Run: headless pygame with SDL's dummy video driver; simulated clock (each Clock.tick advances the game by its frame time, no real sleeping); random seed 0; keys injected as events and as key.get_pressed() state; mouse plan: one left click at the window centre at the start of phase 2, then a move to the lower-right quarter at the start of phase 3.
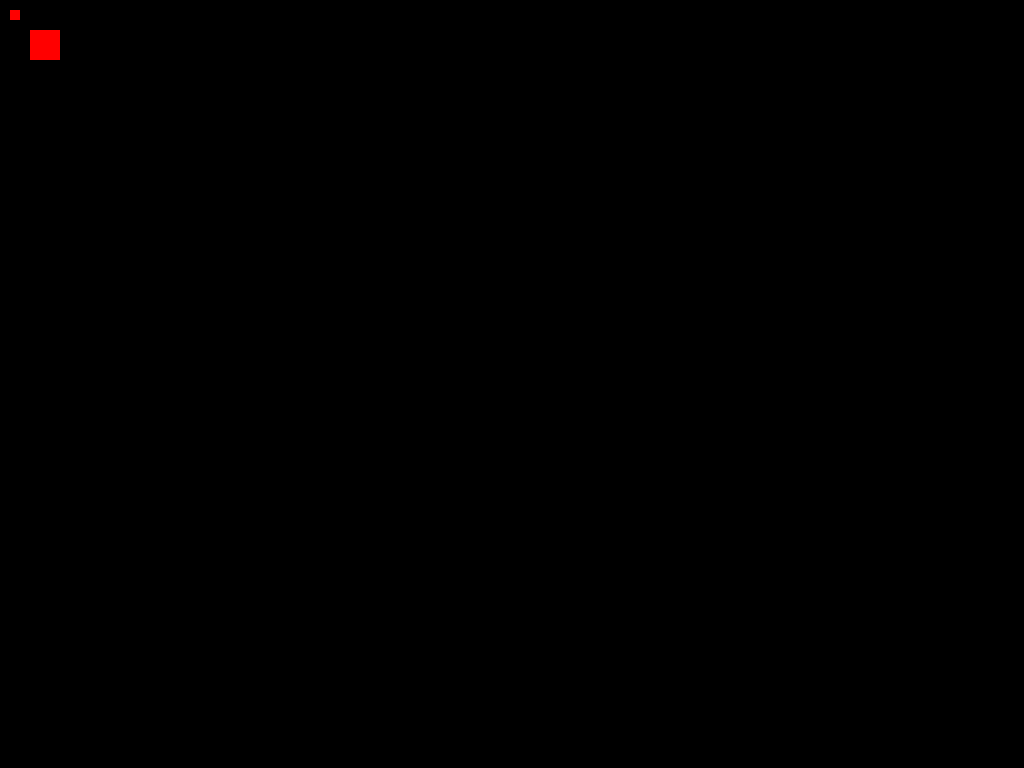
Frame 1 of 4 · flips 1–60 · no input
Frame 2 of 4 · flips 61–180 · clicked the window centre · tapped SPACE, RETURN · held RIGHT (→), D · screen unchanged from frame 1, image omitted
Frame 3 of 4 · flips 181–300 · moved the mouse to the lower-right quarter · held DOWN (↓), S · screen unchanged from frame 2, image omitted
Frame 4 of 4 · flips 301–420 · held LEFT (←), A, UP (↑), W · screen unchanged from frame 3, image omitted

The pygame program that drew these frames:

import pygame, math, sys

from pygame.locals import *

screen = pygame.display.set_mode((1024, 768))
clock = pygame.time.Clock()
running = True

#Each object in this list is a list containing [pygame.Rect, (r,g,b)]
boxes = []

box_colour = (255, 0, 0)
box_selected_colour = (0, 255, 0)
selected_box_index = -1

def Initialise():
    boxes.append([pygame.Rect(10, 10, 10, 10), (255, 0, 0)])
    boxes.append([pygame.Rect(30, 30, 30, 30), (255, 0, 0)])
    return

def Place_Box():
    mouse_pos = pygame.mouse.get_pos()

    boxes.append([pygame.Rect(mouse_pos[0], mouse_pos[1], 10, 10), box_colour])

def Select_Box():
    global selected_box_index

    mouse_pos = pygame.mouse.get_pos()
    
    for box in boxes:
        if box[0].collidepoint(mouse_pos):
            #Trying to select the box 
            if box[1] == box_colour:
                #Deselect currently selected box, if it exists
                if selected_box_index is not -1:
                    boxes[selected_box_index][1] = box_colour

                #Select correct box
                box[1] = box_selected_colour
                selected_box_index = boxes.index(box)
            else:
                #Otherwise, we're trying to deselect the box
                box[1] = box_colour
                selected_box_index = -1
            return True

    return False

"""
inflate is boolean to indicate if the dimesion is getting larger or smaller
axis is string; either "Width" or "Height"
"""
def Change_Box_Size(inflate = True, axis = "Width"):
    global selected_box_index
  
    if selected_box_index is -1:
        return

    inflate_amount = 1
    if not inflate:
        inflate_amount = inflate_amount * -1


    if axis is "Width":
        if boxes[selected_box_index][0].width + inflate_amount > 1:
            boxes[selected_box_index][0].width += inflate_amount
    elif axis is "Height":
        if boxes[selected_box_index][0].height + inflate_amount > 1:
            boxes[selected_box_index][0].height += inflate_amount
    else:
        return

def Render():
    screen.fill((0,0,0))

    for box in boxes:
        pygame.draw.rect(screen, box[1], box[0])

    pygame.display.flip()
    return

def Input():
    inflate_width_key = pygame.K_q
    deflate_width_key = pygame.K_a

    inflate_height_key = pygame.K_w
    deflate_height_key = pygame.K_s

    for event in pygame.event.get():
            if event.type == pygame.QUIT:
                global running
                running = False
                return
            if event.type == pygame.MOUSEBUTTONDOWN:
                if event.button == 1:
                    Select_Box()
                elif event.button == 3:
                    Place_Box()

    pressed = pygame.key.get_pressed()

    if pressed[inflate_width_key]:
        Change_Box_Size(True, "Width")
    elif pressed[deflate_width_key]:
        Change_Box_Size(False, "Width")

    if pressed[inflate_height_key]:
        Change_Box_Size(True, "Height")
    elif pressed[deflate_height_key]:
        Change_Box_Size(False, "Height")

if __name__ == "__main__":
   
    Initialise()

    while running:
        Input()
        Render()
